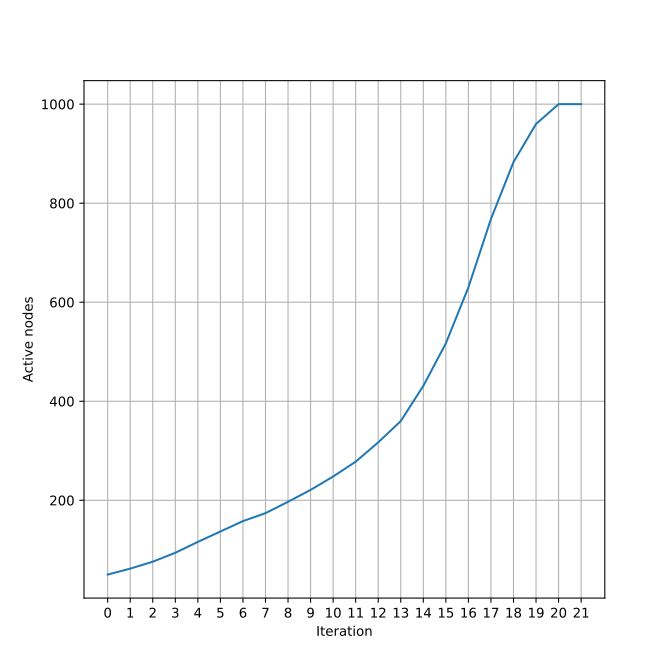

Source data for this figure (header and first rows):
i, count
0, 50
1, 62
2, 76
3, 94
4, 116
5, 137
6, 158
7, 174
8, 197
9, 221
10, 248
11, 278
12, 317
13, 360
14, 431
15, 517
16, 630
17, 768
18, 883
19, 960
20, 1000
21, 1000
